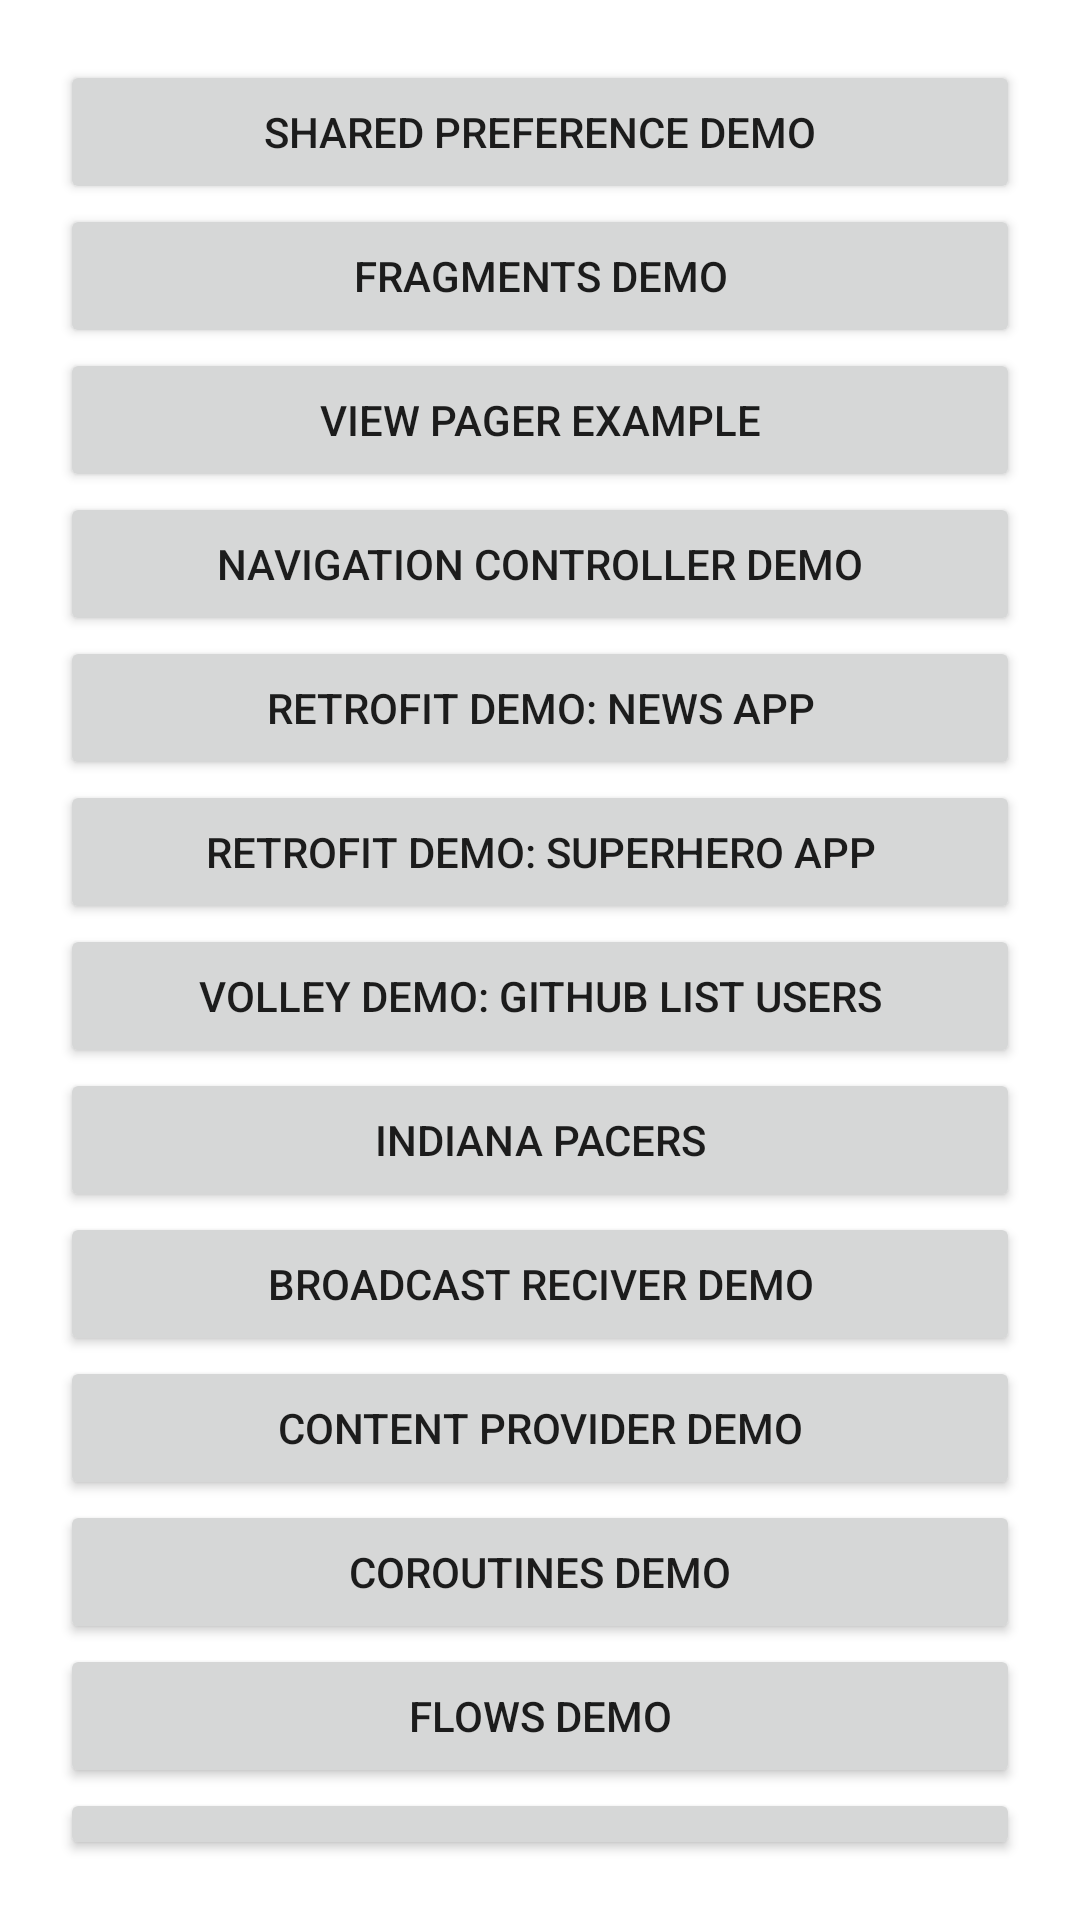

Write the Android layout XML for this screen, with the resource values it uses.
<!-- AndroidManifest.xml: application theme Theme.MyApplication -->
<!-- res/layout/activity_main.xml -->
<?xml version="1.0" encoding="utf-8"?>
<LinearLayout xmlns:android="http://schemas.android.com/apk/res/android"
    xmlns:app="http://schemas.android.com/apk/res-auto"
    xmlns:tools="http://schemas.android.com/tools"
    android:orientation="vertical"
    android:layout_width="match_parent"
    android:layout_height="match_parent"
    android:padding="20dp"
    tools:context=".MainActivity">

    <Button
        android:id="@+id/btnChoiceSharedPreference"
        android:layout_width="match_parent"
        android:layout_height="wrap_content"
        android:text="Shared Preference Demo"/>

    <Button
        android:id="@+id/btnChoiceFragmentsDemo"
        android:layout_width="match_parent"
        android:layout_height="wrap_content"
        android:text="Fragments Demo"/>
    <Button
        android:id="@+id/btnChoiceViewPager"
        android:layout_width="match_parent"
        android:layout_height="wrap_content"
        android:text ="View Pager Example"/>

    <Button
        android:id="@+id/btnChoiceNavigationController"
        android:layout_width="match_parent"
        android:layout_height="wrap_content"
        android:text="Navigation Controller Demo"/>

    <Button
        android:id="@+id/btnChoiceRetrofitDemo"
        android:layout_width="match_parent"
        android:layout_height="wrap_content"
        android:text="Retrofit demo: News App"/>

    <Button
        android:id="@+id/btnChoiceRetrofitDemo2"
        android:layout_width="match_parent"
        android:layout_height="wrap_content"
        android:text="Retrofit Demo: SuperHero App"/>

    <Button
        android:id="@+id/btnChoiceVolleyDemo"
        android:layout_width="match_parent"
        android:layout_height="wrap_content"
        android:text="Volley Demo: Github list users"/>

    <Button
        android:id="@+id/btnChoiceIndianaPacersUi"
        android:layout_width="match_parent"
        android:layout_height="wrap_content"
        android:text="Indiana Pacers"/>

    <Button
        android:id="@+id/btnChoiceBroadCastRecieverDemo"
        android:layout_width="match_parent"
        android:layout_height="wrap_content"
        android:text="BroadCast Reciver Demo"/>

    <Button
        android:id="@+id/btnChoiceContentProviderDemo"
        android:layout_width="match_parent"
        android:layout_height="wrap_content"
        android:text="Content Provider Demo"/>

    <Button
        android:id="@+id/btnChoiceCoroutinesDemo"
        android:layout_width="match_parent"
        android:layout_height="wrap_content"
        android:text="Coroutines Demo"/>

    <Button
        android:id="@+id/btnChoiceFlowsDemo"
        android:layout_width="match_parent"
        android:layout_height="wrap_content"
        android:text="Flows Demo"/>

    <Button
        android:id="@+id/btnChoiceLiveDataDemo"
        android:layout_width="match_parent"
        android:layout_height="wrap_content"
        android:text="Livedata Demo"/>


</LinearLayout>
<!-- resources referenced by this layout -->
<resources>
  <style name="Theme.MyApplication" parent="Theme.MaterialComponents.DayNight.DarkActionBar">
          
          <item name="colorPrimary">@color/purple_500</item>
          <item name="colorPrimaryVariant">@color/purple_700</item>
          <item name="colorOnPrimary">@color/white</item>
          
          <item name="colorSecondary">@color/teal_200</item>
          <item name="colorSecondaryVariant">@color/teal_700</item>
          <item name="colorOnSecondary">@color/black</item>
          
          <item name="android:statusBarColor">?attr/colorPrimaryVariant</item>
          
      </style>
  <color name="purple_500">#FF6200EE</color>
  <color name="purple_700">#FF3700B3</color>
  <color name="white">#FFFFFFFF</color>
  <color name="teal_200">#FF03DAC5</color>
  <color name="teal_700">#FF018786</color>
  <color name="black">#FF000000</color>
</resources>
